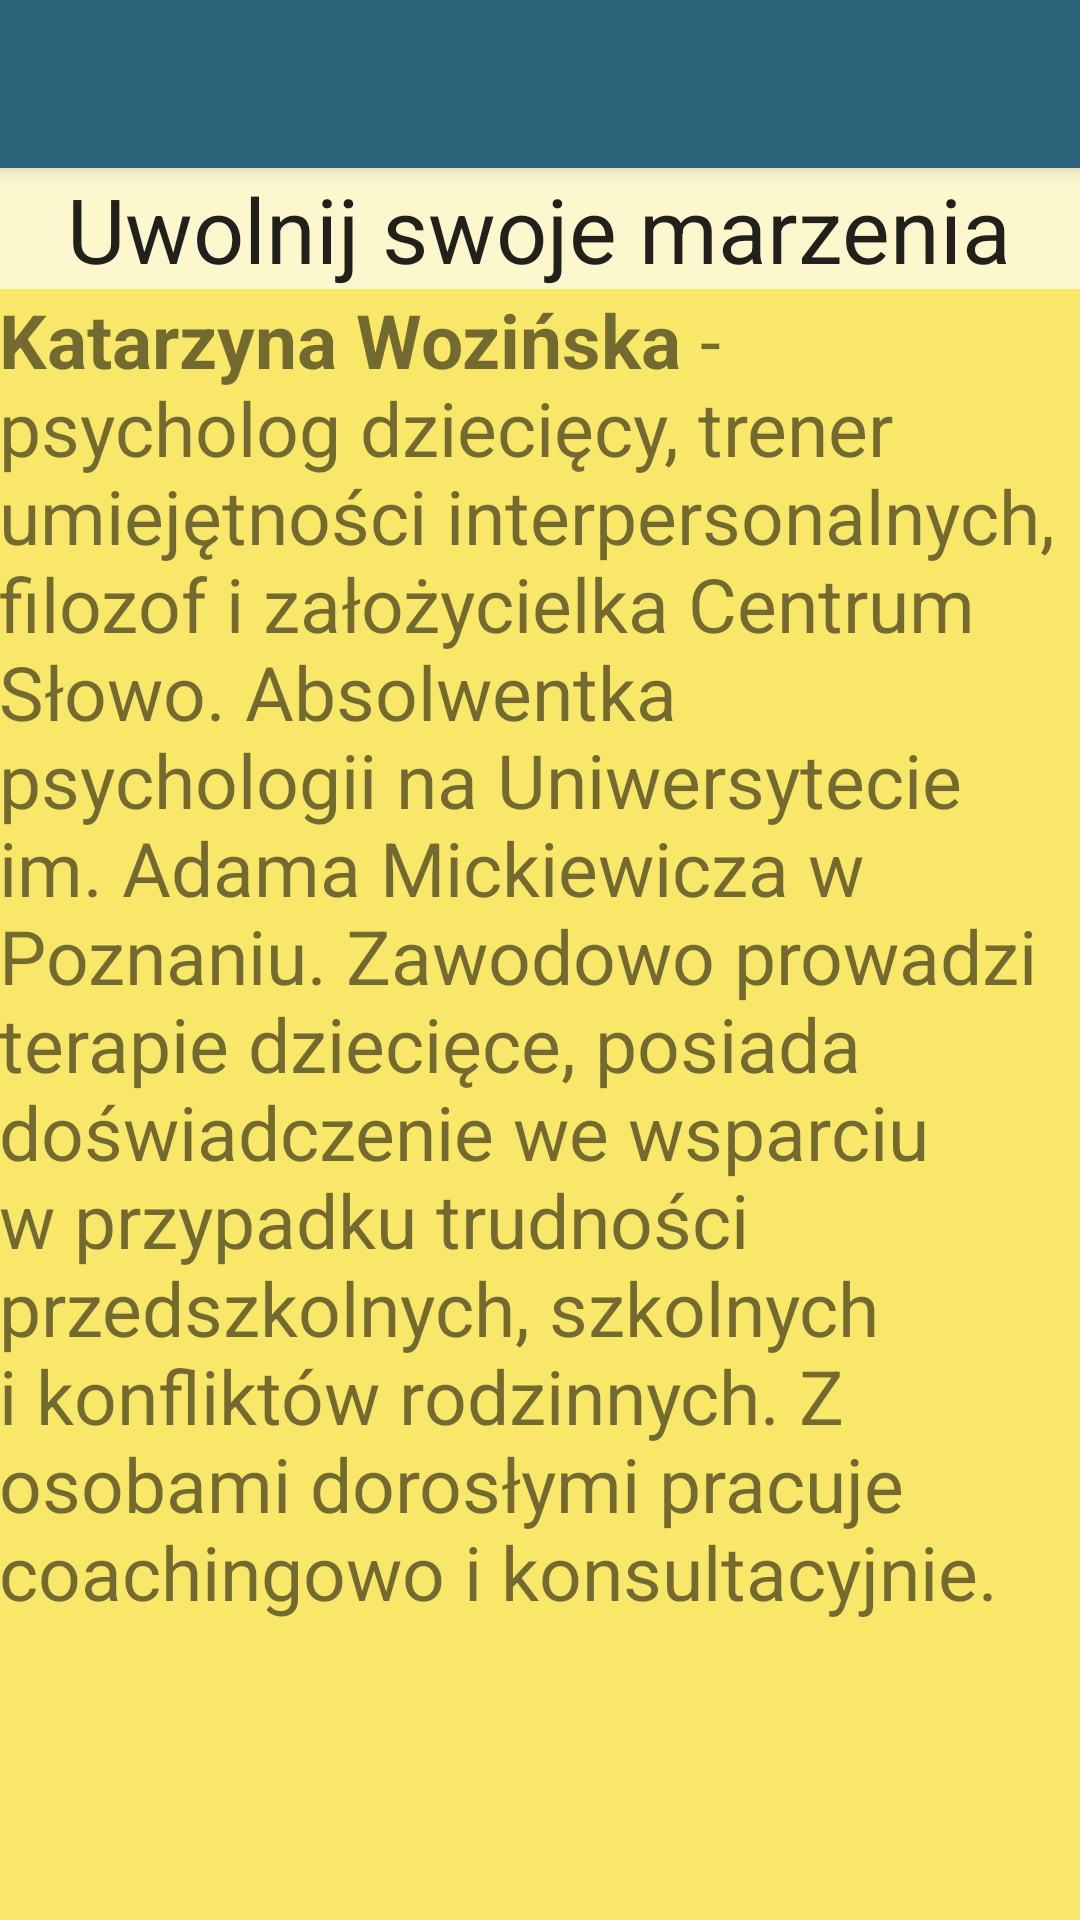

The Android layout XML behind this screen, and the referenced resources:
<!-- AndroidManifest.xml: application theme AppTheme.NoActionBar -->
<!-- res/layout/activity_uwolnij.xml -->
<?xml version="1.0" encoding="utf-8"?>
<android.support.design.widget.CoordinatorLayout
    xmlns:android="http://schemas.android.com/apk/res/android"
    xmlns:app="http://schemas.android.com/apk/res-auto"
    xmlns:tools="http://schemas.android.com/tools" android:layout_width="match_parent"
    android:layout_height="match_parent" android:fitsSystemWindows="true"
    tools:context="com.example.joanna.kosciol.Uwolnij">

    <android.support.design.widget.AppBarLayout android:layout_height="wrap_content"
        android:layout_width="match_parent"
        android:theme="@style/AppTheme.NoActionBar.AppBarOverlay">

        <android.support.v7.widget.Toolbar android:id="@+id/toolbar"
            android:layout_width="match_parent" android:layout_height="?attr/actionBarSize"
            android:background="?attr/colorPrimary"
            app:popupTheme="@style/AppTheme.NoActionBar.PopupOverlay" />

    </android.support.design.widget.AppBarLayout>

    <include layout="@layout/content_uwolnij" />


</android.support.design.widget.CoordinatorLayout>
<!-- res/layout/content_uwolnij.xml (included above) -->
<?xml version="1.0" encoding="utf-8"?>
<LinearLayout xmlns:android="http://schemas.android.com/apk/res/android"
    xmlns:tools="http://schemas.android.com/tools"
    xmlns:app="http://schemas.android.com/apk/res-auto" android:layout_width="match_parent"
    android:layout_height="match_parent" android:paddingLeft="@dimen/activity_horizontal_margin"
    android:paddingRight="@dimen/activity_horizontal_margin"
    android:paddingTop="@dimen/activity_vertical_margin"
    android:paddingBottom="@dimen/activity_vertical_margin"
    app:layout_behavior="@string/appbar_scrolling_view_behavior"
    tools:showIn="@layout/activity_uwolnij" tools:context="com.example.joanna.kosciol.Uwolnij"
    android:background="#FDF7CE"
    android:orientation="vertical">

    <TextView
        android:layout_width="wrap_content"
        android:layout_height="wrap_content"
        android:textAppearance="?android:attr/textAppearanceLarge"
        android:text="Uwolnij swoje marzenia"
        android:id="@+id/textView14"
        android:layout_gravity="center_horizontal"
        android:textSize="30dp" />

    <ScrollView
        android:layout_width="match_parent"
        android:layout_height="match_parent"
        android:background="#F9E769">

        <TextView
            android:layout_width="wrap_content"
            android:layout_height="wrap_content"
            android:text="@string/uwolnij"
            android:id="@+id/textView15"
            android:textSize="25dp" />
    </ScrollView>

</LinearLayout>
<!-- resources referenced by this layout -->
<resources>
  <string name="uwolnij"><b>Katarzyna Wozińska</b> - psycholog dziecięcy, trener umiejętności interpersonalnych, filozof i założycielka Centrum Słowo. Absolwentka psychologii na Uniwersytecie im. Adama Mickiewicza w Poznaniu. Zawodowo prowadzi terapie dziecięce, posiada doświadczenie we wsparciu w przypadku trudności przedszkolnych, szkolnych i konfliktów rodzinnych. Z osobami dorosłymi pracuje coachingowo i konsultacyjnie. </string>
  <style name="AppTheme.NoActionBar.AppBarOverlay" parent="ThemeOverlay.AppCompat.Dark.ActionBar" />
  <style name="AppTheme.NoActionBar.PopupOverlay" parent="ThemeOverlay.AppCompat.Light" />
  <style name="AppTheme.NoActionBar">
          <item name="windowActionBar">false</item>
          <item name="windowNoTitle">true</item>
      </style>
</resources>
